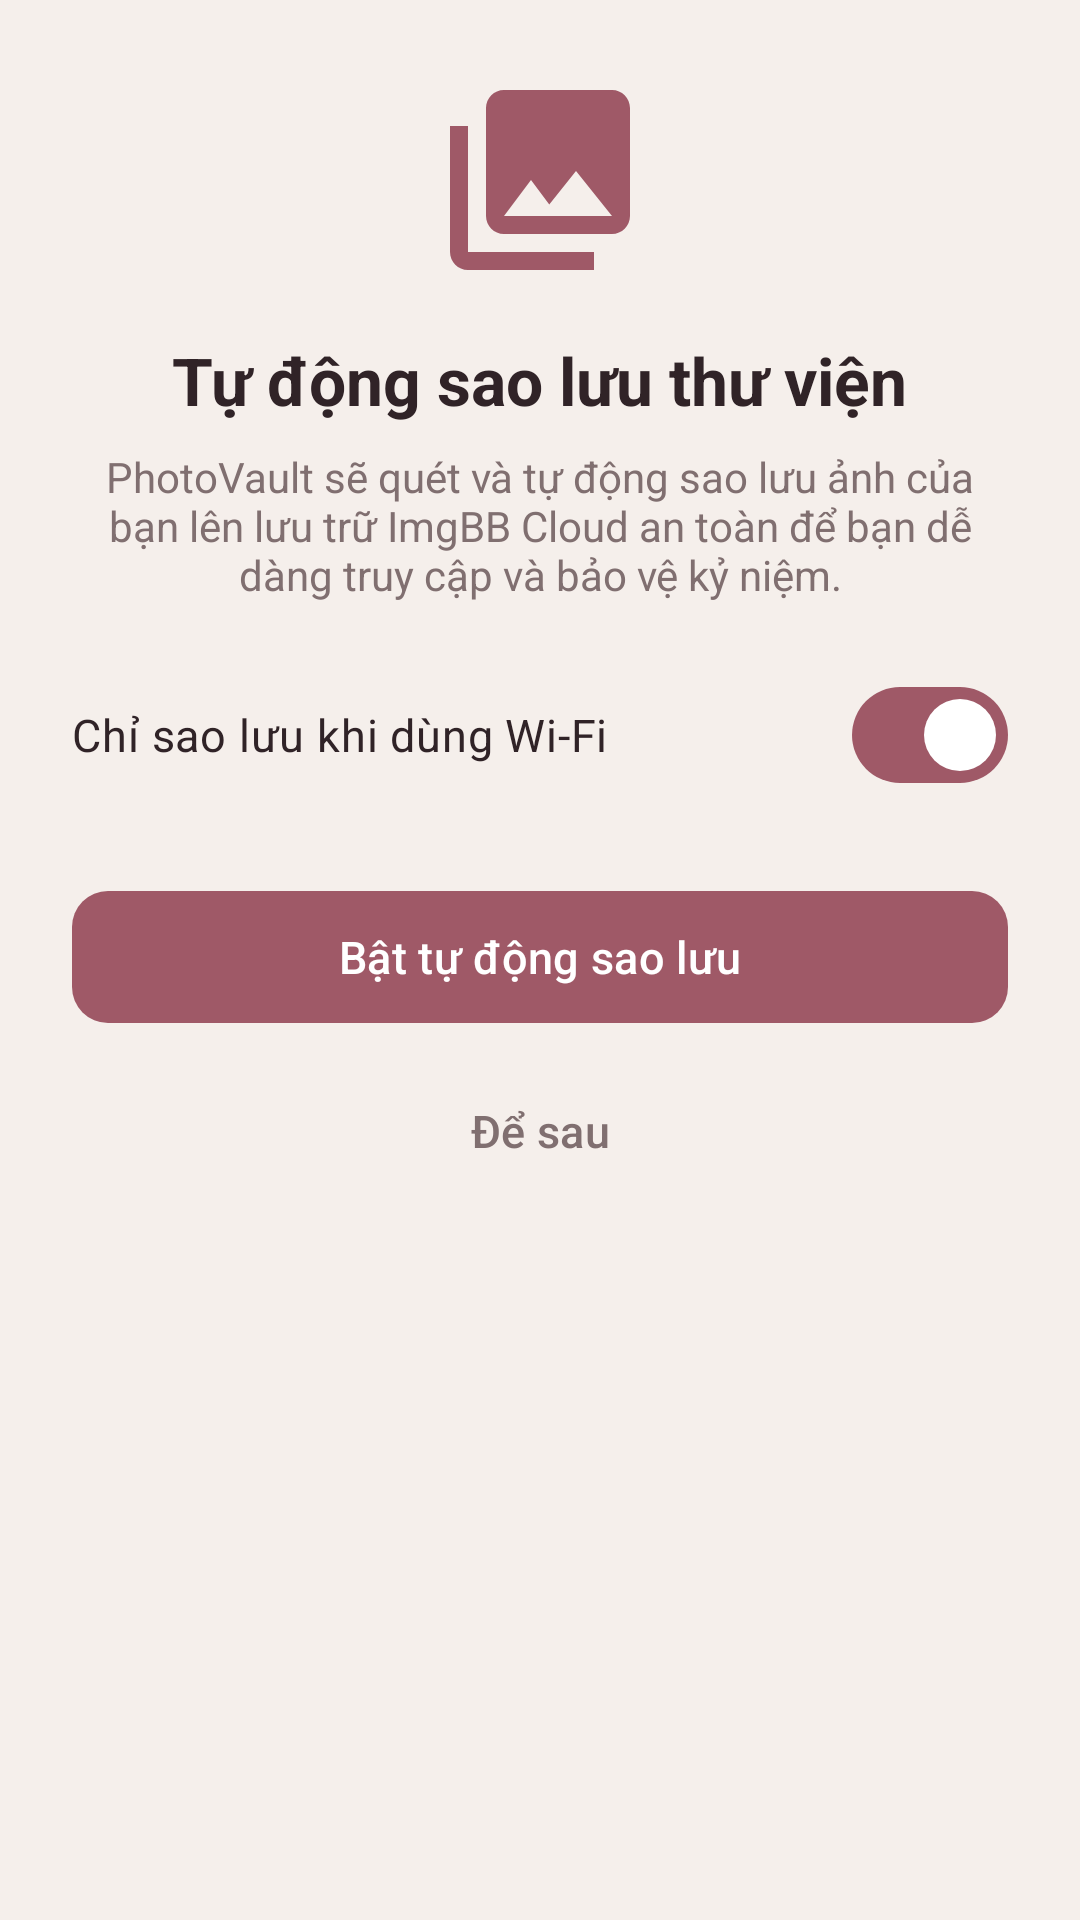

The Android layout XML behind this screen, and the referenced resources:
<!-- AndroidManifest.xml: application theme Theme.Th6 -->
<!-- res/layout/dialog_backup_onboarding.xml -->
<?xml version="1.0" encoding="utf-8"?>
<LinearLayout xmlns:android="http://schemas.android.com/apk/res/android"
    xmlns:app="http://schemas.android.com/apk/res-auto"
    android:layout_width="match_parent"
    android:layout_height="wrap_content"
    android:gravity="center_horizontal"
    android:orientation="vertical"
    android:padding="24dp">

    <ImageView
        android:layout_width="72dp"
        android:layout_height="72dp"
        android:contentDescription="@string/app_name"
        android:src="@drawable/ic_library"
        app:tint="?attr/colorPrimary" />

    <TextView
        android:layout_width="wrap_content"
        android:layout_height="wrap_content"
        android:layout_marginTop="16dp"
        android:text="Tự động sao lưu thư viện"
        android:textColor="@color/text_primary_light"
        android:textSize="22sp"
        android:textStyle="bold" />

    <TextView
        android:layout_width="match_parent"
        android:layout_height="wrap_content"
        android:layout_marginTop="8dp"
        android:gravity="center"
        android:text="PhotoVault sẽ quét và tự động sao lưu ảnh của bạn lên lưu trữ ImgBB Cloud an toàn để bạn dễ dàng truy cập và bảo vệ kỷ niệm."
        android:textColor="@color/text_secondary_light"
        android:textSize="14sp" />

    <com.google.android.material.materialswitch.MaterialSwitch
        android:id="@+id/switchWifiOnly"
        android:layout_width="match_parent"
        android:layout_height="wrap_content"
        android:layout_marginTop="20dp"
        android:checked="true"
        android:text="Chỉ sao lưu khi dùng Wi-Fi"
        android:textColor="@color/text_primary_light"
        android:textSize="15sp" />

    <com.google.android.material.button.MaterialButton
        android:id="@+id/btnEnableBackup"
        android:layout_width="match_parent"
        android:layout_height="52dp"
        android:layout_marginTop="24dp"
        android:text="Bật tự động sao lưu"
        android:textSize="15sp"
        app:cornerRadius="12dp" />

    <com.google.android.material.button.MaterialButton
        android:id="@+id/btnNotNow"
        style="@style/Widget.Material3.Button.TextButton"
        android:layout_width="match_parent"
        android:layout_height="48dp"
        android:layout_marginTop="8dp"
        android:text="Để sau"
        android:textColor="@color/text_secondary_light"
        android:textSize="15sp" />

</LinearLayout>
<!-- resources referenced by this layout -->
<resources>
  <color name="text_primary_light">#302327</color>
  <color name="text_secondary_light">#806F70</color>
  <!-- drawable ic_library (drawable) -->
  <vector xmlns:android="http://schemas.android.com/apk/res/android"
      android:width="24dp"
      android:height="24dp"
      android:viewportWidth="24"
      android:viewportHeight="24">
    <path
        android:fillColor="#FF000000"
        android:pathData="M22,16V4c0,-1.1 -0.9,-2 -2,-2H8c-1.1,0 -2,0.9 -2,2v12c0,1.1 0.9,2 2,2h12c1.1,0 2,-0.9 2,-2zM11,12l2.03,2.71L16,11l4,5H8l3,-4zM2,6v14c0,1.1 0.9,2 2,2h14v-2H4V6H2z"/>
  </vector>
  <string name="app_name">PhotoVault</string>
  <style name="Theme.Th6" parent="Base.Theme.Th6" />
  <style name="Base.Theme.Th6" parent="Theme.Material3.DayNight.NoActionBar">
          
          <item name="colorPrimary">@color/rosewood_primary</item>
          <item name="colorOnPrimary">#FFFFFF</item>
          <item name="colorPrimaryContainer">@color/rosewood_selected_bg_light</item>
          <item name="colorOnPrimaryContainer">@color/rosewood_primary</item>
          <item name="colorSecondary">@color/rosewood_primary</item>
          <item name="colorOnSecondary">#FFFFFF</item>
          <item name="colorSecondaryContainer">@color/rosewood_selected_bg_light</item>
          <item name="colorOnSecondaryContainer">@color/rosewood_primary</item>
  
          <item name="android:colorBackground">@color/rosewood_bg_light</item>
          <item name="colorSurface">@color/rosewood_surface_light</item>
          <item name="colorOnSurface">@color/rosewood_text_primary_light</item>
          <item name="colorOnSurfaceVariant">@color/rosewood_text_secondary_light</item>
  
          <item name="android:statusBarColor">@color/rosewood_bg_light</item>
          <item name="android:windowLightStatusBar">true</item>
  
          
          <item name="bottomNavigationStyle">@style/Widget.App.BottomNavigationView</item>
  
          
          <item name="android:windowActivityTransitions">true</item>
          <item name="android:windowAllowEnterTransitionOverlap">true</item>
          <item name="android:windowAllowReturnTransitionOverlap">true</item>
      </style>
  <color name="rosewood_primary">#9F5967</color>
  <color name="rosewood_selected_bg_light">#F3E1E5</color>
  <color name="rosewood_bg_light">#F5EFEB</color>
  <color name="rosewood_surface_light">#FFFFFF</color>
  <color name="rosewood_text_primary_light">#302327</color>
  <color name="rosewood_text_secondary_light">#806F70</color>
  <style name="Widget.App.BottomNavigationView" parent="Widget.Material3.BottomNavigationView">
          <item name="elevation">4dp</item>
          <item name="backgroundTint">@color/rosewood_surface_light</item>
          <item name="itemIconTint">@color/bottom_nav_item_color</item>
          <item name="itemTextColor">@color/bottom_nav_item_color</item>
          <item name="itemRippleColor">@color/rosewood_selected_bg_light</item>
          <item name="itemActiveIndicatorStyle">@style/Widget.App.BottomNavigationView.ActiveIndicator</item>
      </style>
  <style name="Widget.App.BottomNavigationView.ActiveIndicator" parent="Widget.Material3.BottomNavigationView.ActiveIndicator">
          <item name="android:color">@color/rosewood_selected_bg_light</item>
      </style>
</resources>
